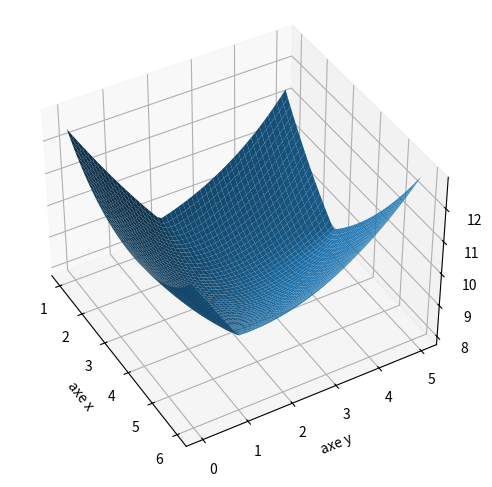

Source code (Python):

# voir fichier 'fonctions_surface_4.sage' pour les calculs exactes


import numpy as np
import matplotlib.pyplot as plt
from mpl_toolkits.mplot3d import Axes3D


n = 50
VX = np.linspace(1, 6.0, n)
VY = np.linspace(0, 5.0, n)
X,Y = np.meshgrid(VX, VY)

def f(x,y):
	z = np.sqrt((x-1)**2+ (y-2)**2) + np.sqrt((x-3)**2 + (y-5)**2) + np.sqrt((x-6)**2 + (y-1)**2)
	return z

Z = f(X,Y)

fig = plt.figure()
ax = plt.axes(projection='3d')
# Tweaking display region and labels
# ax.set_xlim(-3.0, 3.0)
# ax.set_ylim(-3.0, 3.0)
# ax.set_zlim(-0.6, 0.6)
ax.set_xlabel('axe x')
ax.set_ylabel('axe y')
ax.set_zlabel('axe z')

ax.view_init(40, -30)

ax.plot_surface(X, Y, Z)

# plt.savefig('fonctions-surface-3a.png')

# trouver une séquence de vues

plt.tight_layout()
plt.show()